Run: headless pygame with SDL's dummy video driver; simulated clock (each Clock.tick advances the game by its frame time, no real sleeping); random seed 0; keys injected as events and as key.get_pressed() state; no mouse input.
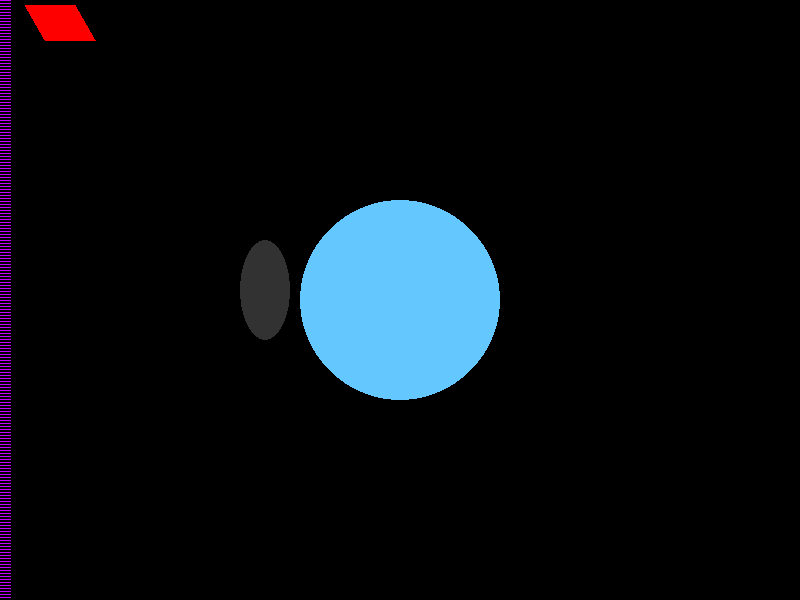
Frame 1 of 4 · flips 1–60 · no input
Frame 2 of 4 · flips 61–180 · tapped SPACE, RETURN · held RIGHT (→), D · screen unchanged from frame 1, image omitted
Frame 3 of 4 · flips 181–300 · held DOWN (↓), S · screen unchanged from frame 2, image omitted
Frame 4 of 4 · flips 301–420 · held LEFT (←), A, UP (↑), W · screen unchanged from frame 3, image omitted

The pygame program that drew these frames:

import pygame

# VARIABLES

active = True

# Now we can refer to the width and height easily
screen_width = 800
screen_height = 600

# Create display
screen = pygame.display.set_mode( (screen_width, screen_height) )

while active:
    for event in pygame.event.get():
        if event.type == pygame.QUIT:
            active = False
    
    # DRAW THINGS
    for y in range(0, screen_height, 3):
        # Lines
        pygame.draw.line(screen, (200, 0, 255), (0, y), (10, y))

    # polygon
    pygame.draw.polygon(screen, (255, 0, 0), [(25, 5), (75, 5), (95, 40), (45, 40)])

    # circle
    pygame.draw.circle(screen, (100, 200, 255), (int(screen_width/2), int(screen_height/2)), 100)

    # ellipse
    pygame.draw.ellipse(screen, (50, 50, 50), (screen_width * .3, screen_height * .4, 50, 100))

    # Updae) the display
    pygame.display.flip()
